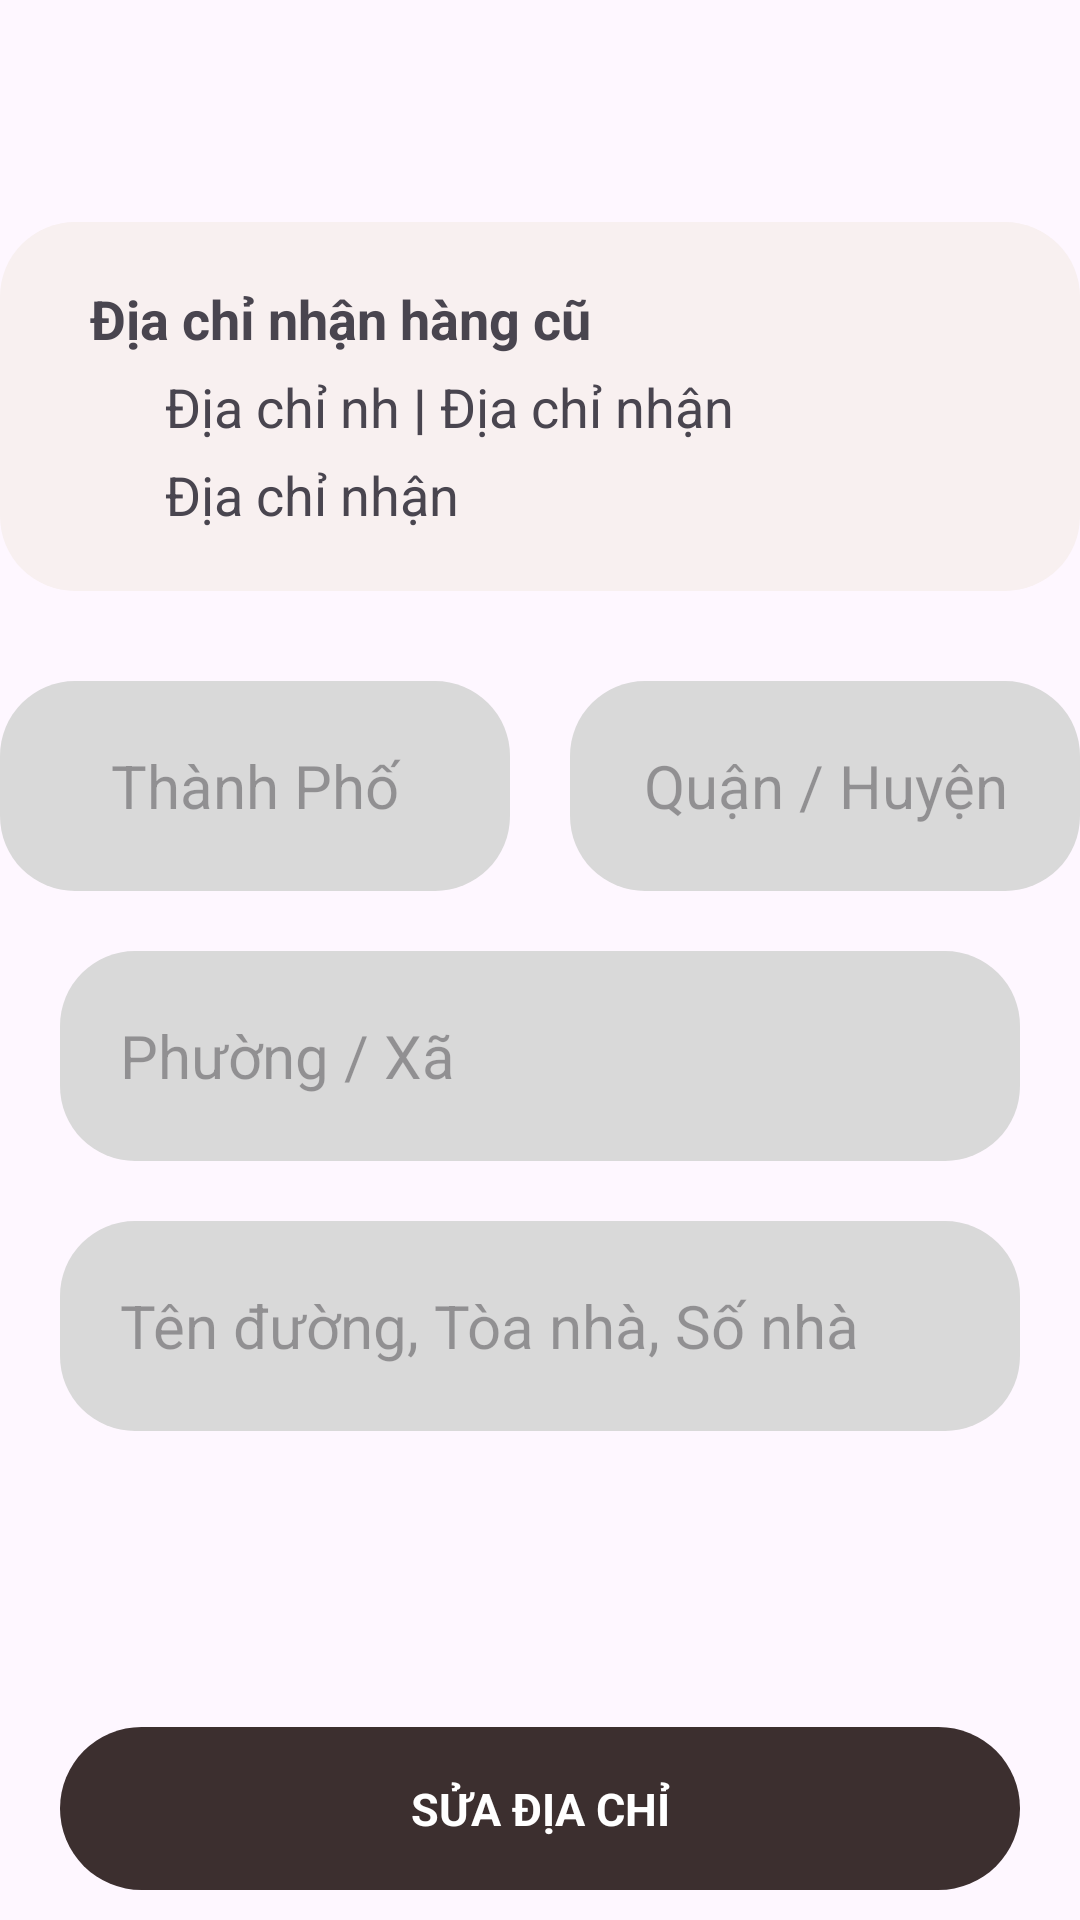

Layout XML and referenced resources for this Android screen:
<!-- AndroidManifest.xml: application theme Theme.Shopping_Online -->
<!-- res/layout/activity_update_location_layout.xml -->
<?xml version="1.0" encoding="utf-8"?>
<LinearLayout xmlns:android="http://schemas.android.com/apk/res/android"
    xmlns:app="http://schemas.android.com/apk/res-auto"
    xmlns:tools="http://schemas.android.com/tools"
    android:id="@+id/main"
    android:layout_width="match_parent"
    android:layout_height="match_parent"
    android:orientation="vertical"
    tools:context=".layout.AddLocationLayout">

    <androidx.appcompat.widget.Toolbar
        android:id="@+id/toolbarUpdateLocationLayout"
        android:layout_width="match_parent"
        android:layout_height="?attr/actionBarSize"
        android:layout_gravity="center"
        android:layout_marginBottom="10dp"
        android:gravity="center"
        android:textAlignment="center"
        app:titleTextAppearance="@style/ToolbarTitleTextAppearance" />

    <LinearLayout
        android:layout_width="match_parent"
        android:layout_height="wrap_content"
        android:layout_marginBottom="20dp"
        android:background="@drawable/background_items_history"
        android:orientation="vertical"
        android:padding="20dp">

        <LinearLayout
            android:layout_width="wrap_content"
            android:layout_height="wrap_content"
            android:layout_marginBottom="5dp"
            android:orientation="horizontal">

            <TextView
                android:layout_width="wrap_content"
                android:layout_height="match_parent"
                android:background="@drawable/location_24" />

            <TextView
                android:layout_width="wrap_content"
                android:layout_height="wrap_content"
                android:layout_marginLeft="10dp"
                android:text="Địa chỉ nhận hàng cũ"
                android:textSize="18sp"
                android:textStyle="bold" />
        </LinearLayout>

        <LinearLayout
            android:layout_width="wrap_content"
            android:layout_height="wrap_content"
            android:layout_marginBottom="5dp"
            android:layout_marginLeft="35dp"
            android:orientation="horizontal">

            <TextView
                android:id="@+id/txtUsernameOldLocation"
                android:layout_width="wrap_content"
                android:layout_height="wrap_content"
                android:text="Địa chỉ nh"
                android:textSize="18sp" />

            <TextView
                android:layout_width="wrap_content"
                android:layout_height="wrap_content"
                android:text=" | "
                android:textSize="18sp"
                android:textStyle="bold" />

            <TextView
                android:id="@+id/txtSDTOldLocation"
                android:layout_width="wrap_content"
                android:layout_height="wrap_content"
                android:text="Địa chỉ nhận"
                android:textSize="18sp" />
        </LinearLayout>

        <TextView
            android:id="@+id/txtOldLocation"
            android:layout_width="match_parent"
            android:layout_height="wrap_content"
            android:layout_marginLeft="35dp"
            android:layout_marginRight="35dp"
            android:text="Địa chỉ nhận"
            android:textSize="18sp" />

    </LinearLayout>

    <LinearLayout
        android:layout_width="match_parent"
        android:layout_height="0dp"
        android:layout_weight="1"
        android:orientation="vertical">

        <LinearLayout
            android:layout_width="match_parent"
            android:layout_height="wrap_content"
            android:gravity="center"
            android:orientation="horizontal">

            <EditText
                android:id="@+id/txtCityLocationNew"
                android:layout_width="170dp"
                android:layout_height="70dp"
                android:layout_marginLeft="20dp"
                android:layout_marginTop="10dp"
                android:layout_marginRight="10dp"
                android:layout_marginBottom="10dp"
                android:background="@drawable/background_items_product_hint_menu"
                android:gravity="center"
                android:hint="Thành Phố"
                android:padding="20dp"
                android:textSize="20sp" />

            <EditText
                android:id="@+id/txtDistrictLocationNew"
                android:layout_width="170dp"
                android:layout_height="70dp"
                android:layout_marginLeft="10dp"
                android:layout_marginTop="10dp"
                android:layout_marginRight="20dp"
                android:layout_marginBottom="10dp"
                android:background="@drawable/background_items_product_hint_menu"
                android:gravity="center"
                android:hint="Quận / Huyện"
                android:padding="20dp"
                android:textSize="20sp" />

        </LinearLayout>

        <EditText
            android:id="@+id/txtWardLocationNew"
            android:layout_width="match_parent"
            android:layout_height="70dp"
            android:layout_marginLeft="20dp"
            android:layout_marginTop="10dp"
            android:layout_marginRight="20dp"
            android:layout_marginBottom="10dp"
            android:background="@drawable/background_items_product_hint_menu"
            android:hint="Phường / Xã"
            android:padding="20dp"
            android:textSize="20sp" />

        <EditText
            android:id="@+id/txtStreetLocationNew"
            android:layout_width="match_parent"
            android:layout_height="70dp"
            android:layout_marginLeft="20dp"
            android:layout_marginTop="10dp"
            android:layout_marginRight="20dp"
            android:layout_marginBottom="10dp"
            android:background="@drawable/background_items_product_hint_menu"
            android:hint="Tên đường, Tòa nhà, Số nhà"
            android:padding="20dp"
            android:textSize="20sp" />
    </LinearLayout>

    <TextView
        android:id="@+id/txtAddLocationToFirebaseNew"
        android:layout_width="match_parent"
        android:layout_height="wrap_content"
        android:layout_marginLeft="20dp"
        android:layout_marginTop="10dp"
        android:layout_marginRight="20dp"
        android:layout_marginBottom="10dp"
        android:background="@drawable/background_button_product_cart"
        android:gravity="center"
        android:padding="17dp"
        android:text="SỬA ĐỊA CHỈ"
        android:textColor="@color/white"
        android:textSize="15sp"
        android:textStyle="bold" />

</LinearLayout>
<!-- resources referenced by this layout -->
<resources>
  <color name="white">#FFFFFFFF</color>
  <!-- drawable background_button_product_cart (drawable) -->
  <?xml version="1.0" encoding="utf-8"?>
  <shape xmlns:android="http://schemas.android.com/apk/res/android">
      <solid android:color="#3C2F2F"/>
      <corners android:radius="50dp"/>
  </shape>
  <!-- drawable background_items_history (drawable) -->
  <?xml version="1.0" encoding="utf-8"?>
  <shape xmlns:android="http://schemas.android.com/apk/res/android">
  
      <solid android:color="#F8F0F0"/>
      <corners android:radius="25dp"/>
  
  </shape>
  <!-- drawable background_items_product_hint_menu (drawable) -->
  <?xml version="1.0" encoding="utf-8"?>
  <shape xmlns:android="http://schemas.android.com/apk/res/android">
  
      <solid android:color="#D9D9D9"/>
      <corners android:radius="25dp"/>
  
  </shape>
  <style name="ToolbarTitleTextAppearance" parent="TextAppearance.AppCompat.Widget.ActionBar.Title">
          <item name="android:textStyle">bold</item>
      </style>
  <style name="Theme.Shopping_Online" parent="Base.Theme.Shopping_Online" />
  <style name="Base.Theme.Shopping_Online" parent="Theme.Material3.DayNight.NoActionBar">
          
          
      </style>
</resources>
